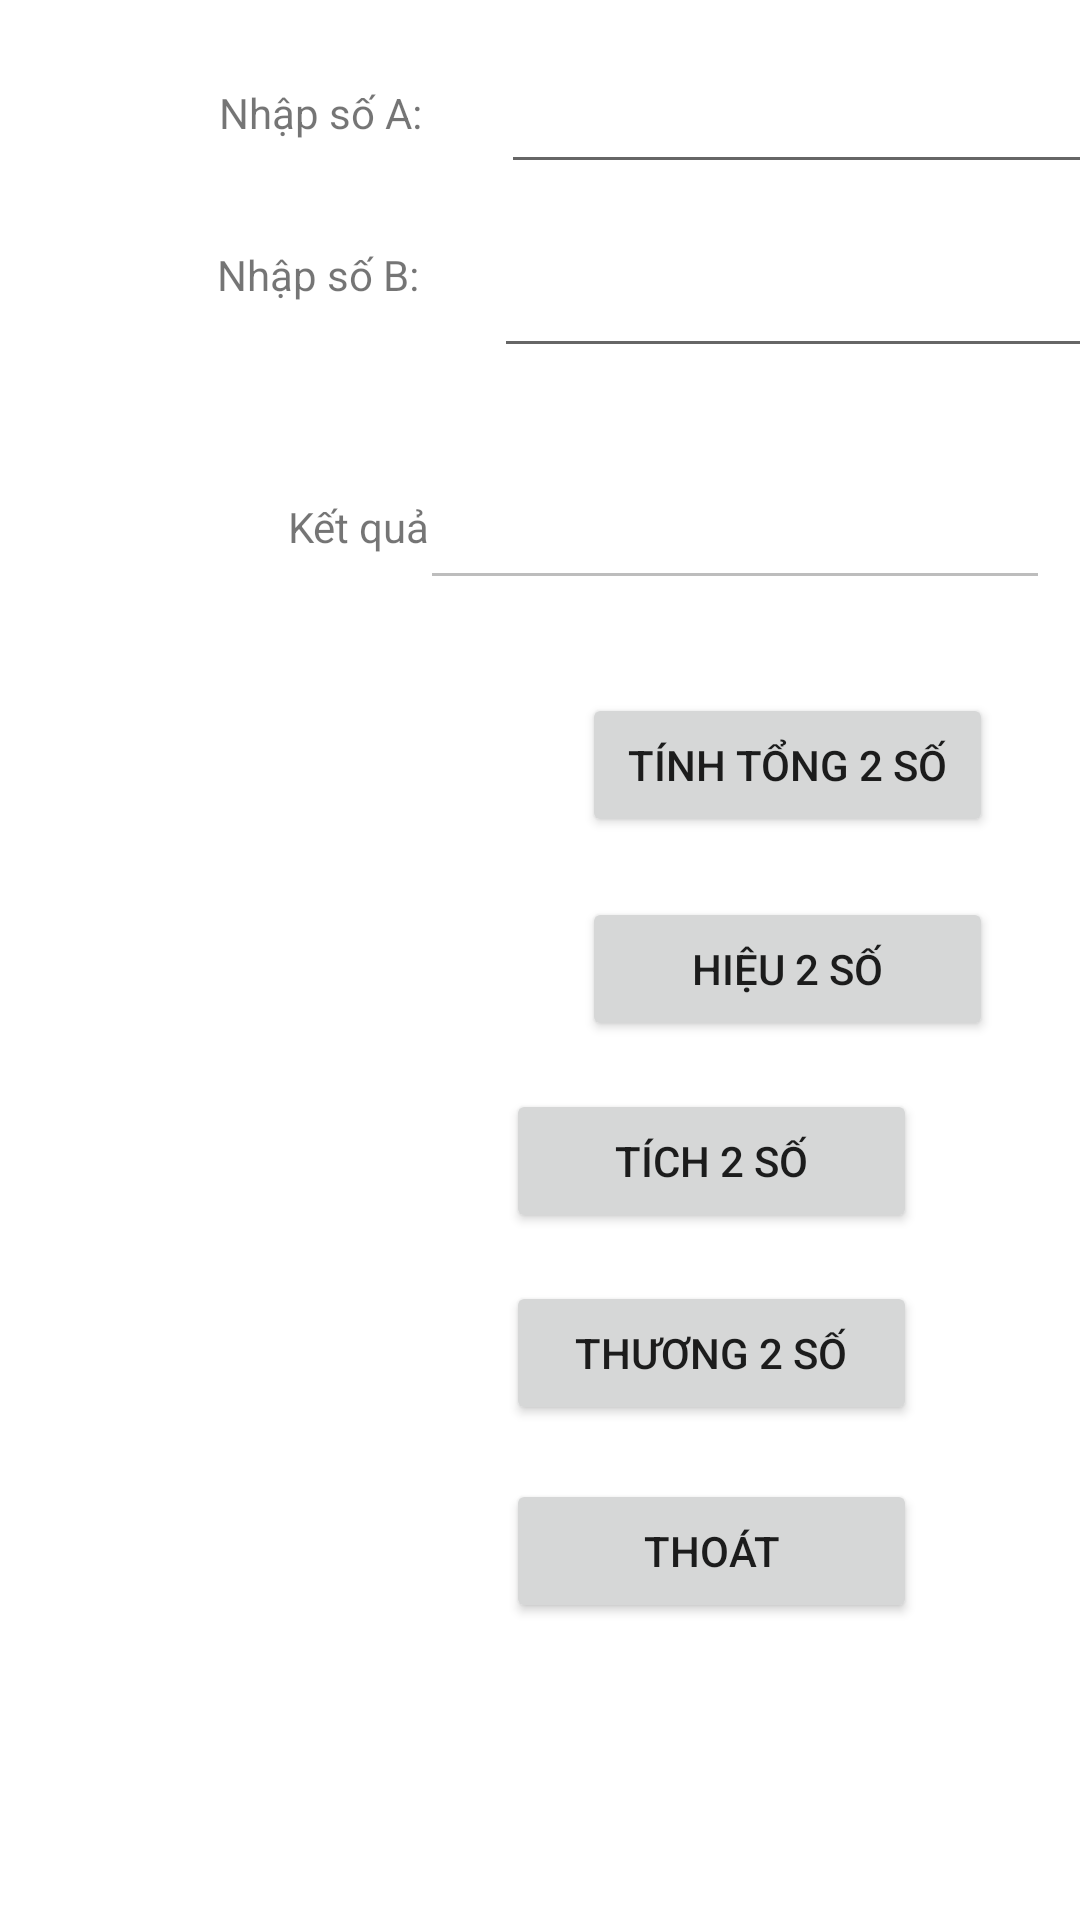

Write the Android layout XML for this screen, with the resource values it uses.
<!-- AndroidManifest.xml: application theme Theme.AppTinhToan -->
<!-- res/layout/activity_trang_chu.xml -->
<?xml version="1.0" encoding="utf-8"?>
<androidx.constraintlayout.widget.ConstraintLayout xmlns:android="http://schemas.android.com/apk/res/android"
    xmlns:app="http://schemas.android.com/apk/res-auto"
    xmlns:tools="http://schemas.android.com/tools"
    android:layout_width="match_parent"
    android:layout_height="match_parent"
    tools:context=".ActivityTrangChu">

    <TextView
        android:id="@+id/textView02"
        android:layout_width="96dp"
        android:layout_height="26dp"
        android:layout_marginStart="73dp"
        android:layout_marginTop="28dp"
        android:text="Nhập số A:"
        app:layout_constraintStart_toStartOf="parent"
        app:layout_constraintTop_toTopOf="parent" />

    <TextView
        android:id="@+id/textView03"
        android:layout_width="92dp"
        android:layout_height="28dp"
        android:layout_marginStart="70dp"
        android:layout_marginTop="28dp"
        android:layout_marginEnd="14dp"
        android:text="Nhập số B:"
        app:layout_constraintEnd_toEndOf="parent"
        app:layout_constraintHorizontal_bias="0.012"
        app:layout_constraintStart_toStartOf="parent"
        app:layout_constraintTop_toBottomOf="@+id/textView02" />

    <Button
        android:id="@+id/button01"
        android:layout_width="137dp"
        android:layout_height="wrap_content"
        android:layout_marginStart="194dp"
        android:layout_marginTop="31dp"
        android:layout_marginEnd="80dp"
        android:text="Tính tổng 2 số"
        app:layout_constraintEnd_toEndOf="parent"
        app:layout_constraintHorizontal_bias="0.0"
        app:layout_constraintStart_toStartOf="parent"
        app:layout_constraintTop_toBottomOf="@+id/editTextNumber3" />

    <Button
        android:id="@+id/button02"
        android:layout_width="137dp"
        android:layout_height="wrap_content"
        android:layout_marginStart="194dp"
        android:layout_marginTop="20dp"
        android:layout_marginEnd="80dp"
        android:text="Hiệu 2 số"
        app:layout_constraintEnd_toEndOf="parent"
        app:layout_constraintHorizontal_bias="0.0"
        app:layout_constraintStart_toStartOf="parent"
        app:layout_constraintTop_toBottomOf="@+id/button01" />

    <Button
        android:id="@+id/button03"
        android:layout_width="137dp"
        android:layout_height="wrap_content"
        android:layout_marginStart="194dp"
        android:layout_marginTop="16dp"
        android:layout_marginEnd="80dp"
        android:text="Tích 2 số"
        app:layout_constraintEnd_toEndOf="parent"
        app:layout_constraintStart_toStartOf="parent"
        app:layout_constraintTop_toBottomOf="@+id/button02" />

    <Button
        android:id="@+id/button04"
        android:layout_width="137dp"
        android:layout_height="wrap_content"
        android:layout_marginStart="194dp"
        android:layout_marginTop="16dp"
        android:layout_marginEnd="80dp"
        android:text="Thương 2 số"
        app:layout_constraintEnd_toEndOf="parent"
        app:layout_constraintStart_toStartOf="parent"
        app:layout_constraintTop_toBottomOf="@+id/button03" />

    <TextView
        android:id="@+id/textView4"
        android:layout_width="72dp"
        android:layout_height="22dp"
        android:layout_marginStart="96dp"
        android:layout_marginTop="56dp"
        android:text="Kết quả"
        app:layout_constraintStart_toStartOf="parent"
        app:layout_constraintTop_toBottomOf="@+id/textView03" />

    <EditText
        android:id="@+id/editTextNumber1"
        android:layout_width="wrap_content"
        android:layout_height="wrap_content"
        android:layout_marginStart="25dp"
        android:layout_marginTop="20dp"
        android:layout_marginEnd="10dp"
        android:ems="10"
        android:inputType="number"
        app:layout_constraintEnd_toEndOf="parent"
        app:layout_constraintStart_toEndOf="@+id/textView02"
        app:layout_constraintTop_toTopOf="parent" />

    <EditText
        android:id="@+id/editTextNumber2"
        android:layout_width="wrap_content"
        android:layout_height="wrap_content"
        android:layout_marginStart="25dp"
        android:layout_marginTop="20dp"
        android:layout_marginEnd="10dp"
        android:ems="10"
        android:inputType="number"
        app:layout_constraintEnd_toEndOf="parent"
        app:layout_constraintStart_toEndOf="@+id/textView03"
        app:layout_constraintTop_toBottomOf="@+id/editTextNumber1" />

    <EditText
        android:id="@+id/editTextNumber3"
        android:layout_width="wrap_content"
        android:layout_height="wrap_content"
        android:layout_marginStart="25dp"
        android:layout_marginTop="36dp"
        android:layout_marginEnd="10dp"
        android:ems="10"
        android:enabled="false"
        android:inputType="number"
        app:layout_constraintEnd_toEndOf="parent"
        app:layout_constraintHorizontal_bias="1.0"
        app:layout_constraintStart_toEndOf="@+id/textView4"
        app:layout_constraintTop_toBottomOf="@+id/editTextNumber2" />

    <Button
        android:id="@+id/button6"
        android:layout_width="137dp"
        android:layout_height="wrap_content"
        android:layout_marginStart="194dp"
        android:layout_marginTop="18dp"
        android:layout_marginEnd="80dp"
        android:text="Thoát"
        app:layout_constraintEnd_toEndOf="parent"
        app:layout_constraintStart_toStartOf="parent"
        app:layout_constraintTop_toBottomOf="@+id/button04" />

</androidx.constraintlayout.widget.ConstraintLayout>
<!-- resources referenced by this layout -->
<resources>
  <style name="Theme.AppTinhToan" parent="Theme.MaterialComponents.DayNight.DarkActionBar">
          
          <item name="colorPrimary">@color/purple_500</item>
          <item name="colorPrimaryVariant">@color/purple_700</item>
          <item name="colorOnPrimary">@color/white</item>
          
          <item name="colorSecondary">@color/teal_200</item>
          <item name="colorSecondaryVariant">@color/teal_700</item>
          <item name="colorOnSecondary">@color/black</item>
          
          <item name="android:statusBarColor" tools:targetApi="l">?attr/colorPrimaryVariant</item>
          
      </style>
  <!-- not gathered from this repository: default colours our renderer supplied (Android Studio template values) -->
  <color name="purple_500">#FF6200EE</color>
  <color name="purple_700">#FF3700B3</color>
  <color name="teal_200">#FF03DAC5</color>
  <color name="teal_700">#FF018786</color>
  <color name="black">#FF000000</color>
  <color name="white">#FFFFFFFF</color>
</resources>
